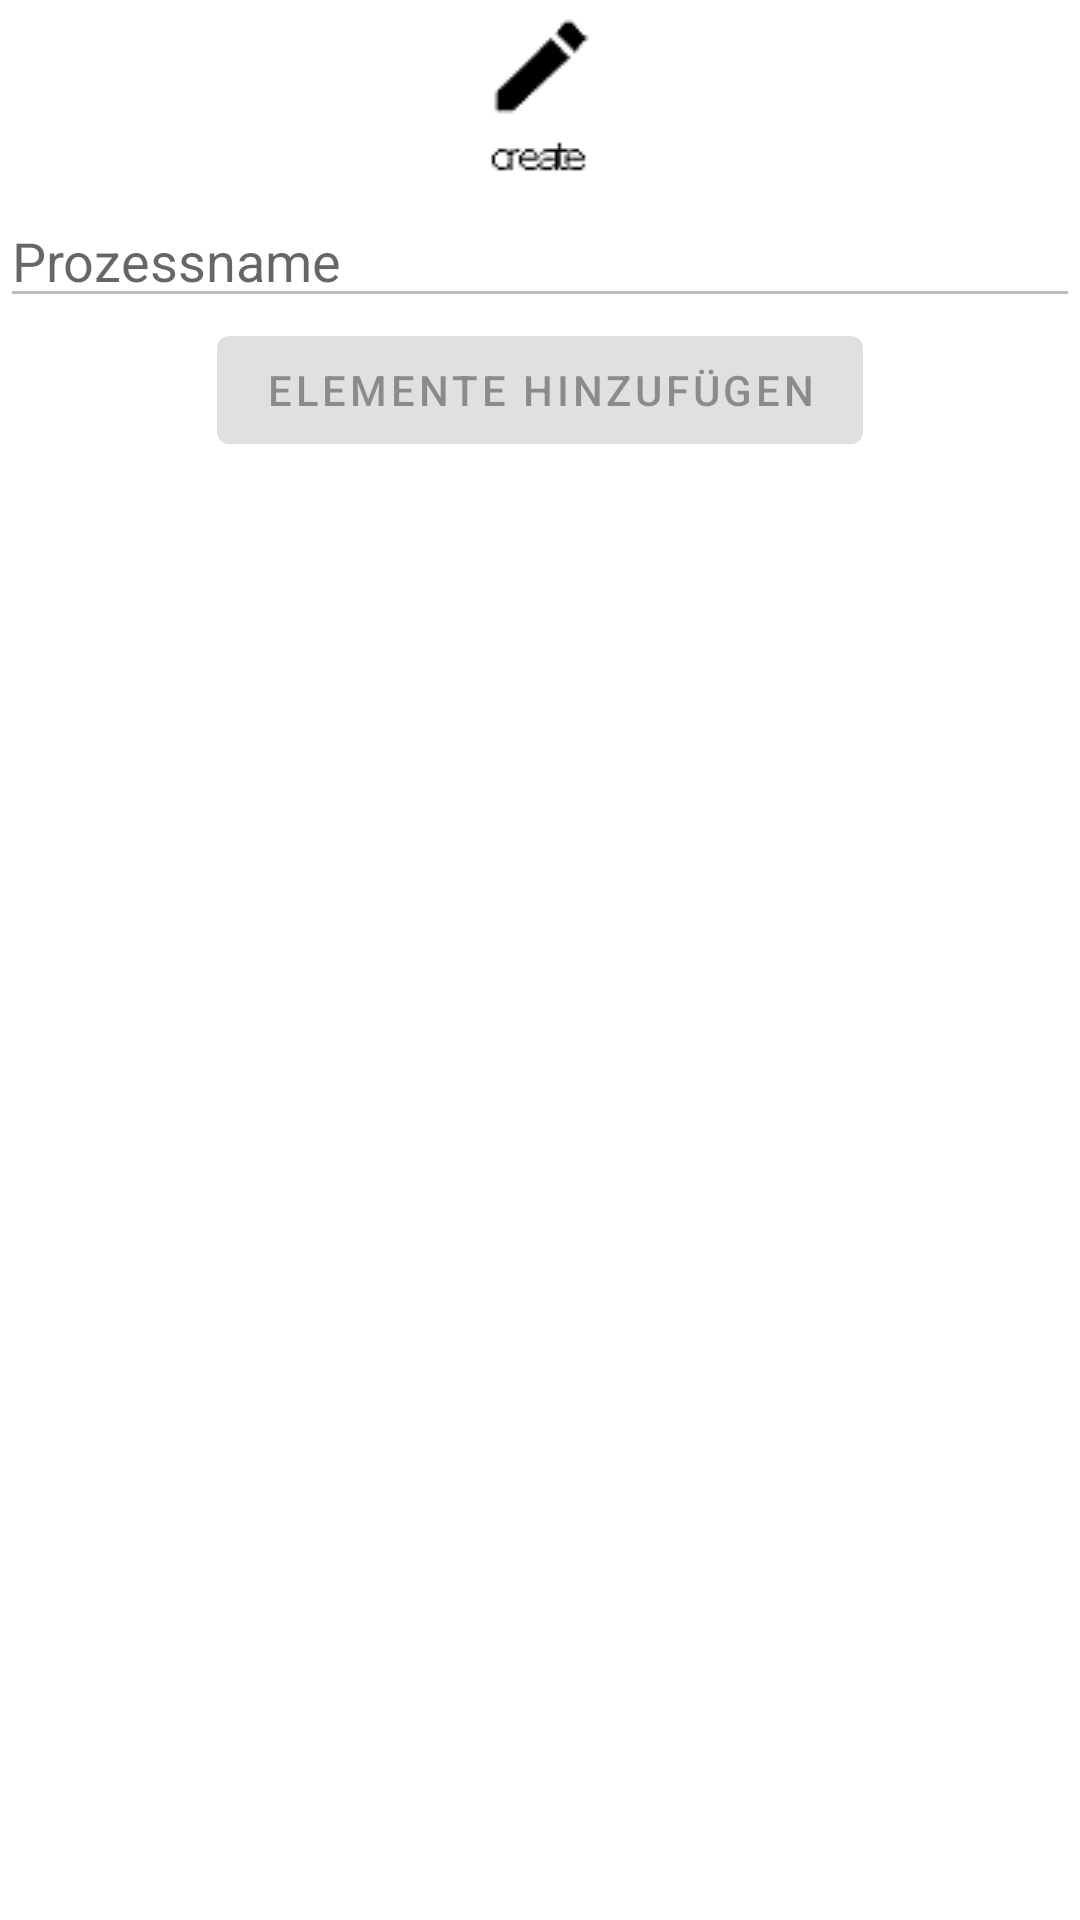

Produce the Android XML layout that renders to this screen, including the resource entries it uses.
<!-- AndroidManifest.xml: application theme Theme.Doki -->
<!-- res/layout/create_report_layout.xml -->
<?xml version="1.0" encoding="utf-8"?>
<androidx.constraintlayout.widget.ConstraintLayout xmlns:android="http://schemas.android.com/apk/res/android"
    xmlns:app="http://schemas.android.com/apk/res-auto"
    xmlns:tools="http://schemas.android.com/tools"
    android:layout_width="match_parent"
    android:layout_height="match_parent">

    <LinearLayout
        android:layout_width="match_parent"
        android:layout_height="wrap_content"
        android:gravity="center"
        android:orientation="vertical"
        app:layout_constraintTop_toTopOf="parent">

        <TextView
            android:id="@+id/textView"
            android:layout_width="wrap_content"
            android:layout_height="wrap_content"
            android:text="Neuen Prozess erstellen"
            android:textSize="16sp"
            android:textStyle="bold" />

        <ImageView
            android:id="@+id/imageView"
            android:layout_width="match_parent"
            android:layout_height="wrap_content"
            app:srcCompat="@drawable/pen" />

        <EditText
            android:id="@+id/editTextProcName"
            android:layout_width="match_parent"
            android:layout_height="wrap_content"
            android:enabled="false"
            android:singleLine="true"
            android:hint="Prozessname" />

        <Button
            android:id="@+id/addElements"
            android:layout_width="wrap_content"
            android:layout_height="wrap_content"
            android:enabled="false"
            android:text="Elemente hinzufügen" />

        <androidx.recyclerview.widget.RecyclerView
            android:id="@+id/recyclerviewElements"
            android:layout_width="409dp"
            android:layout_height="507dp"
            tools:layout_editor_absoluteX="1dp"
            tools:layout_editor_absoluteY="180dp" />

    </LinearLayout>


</androidx.constraintlayout.widget.ConstraintLayout>
<!-- resources referenced by this layout -->
<resources>
  <!-- drawable pen: jpg bitmap (drawable, 1593 bytes) -->
  <style name="Theme.Doki" parent="Theme.MaterialComponents.DayNight.DarkActionBar">
          
          <item name="colorPrimary">@color/purple_500</item>
          <item name="colorPrimaryVariant">@color/purple_700</item>
          <item name="colorOnPrimary">@color/white</item>
          
          <item name="colorSecondary">@color/teal_200</item>
          <item name="colorSecondaryVariant">@color/teal_700</item>
          <item name="colorOnSecondary">@color/black</item>
          
          <item name="android:statusBarColor" tools:targetApi="l">?attr/colorPrimaryVariant</item>
          
      </style>
  <!-- not gathered from this repository: default colours our renderer supplied (Android Studio template values) -->
  <color name="purple_500">#FF6200EE</color>
  <color name="purple_700">#FF3700B3</color>
  <color name="teal_200">#FF03DAC5</color>
  <color name="teal_700">#FF018786</color>
  <color name="black">#FF000000</color>
  <color name="white">#FFFFFFFF</color>
</resources>
